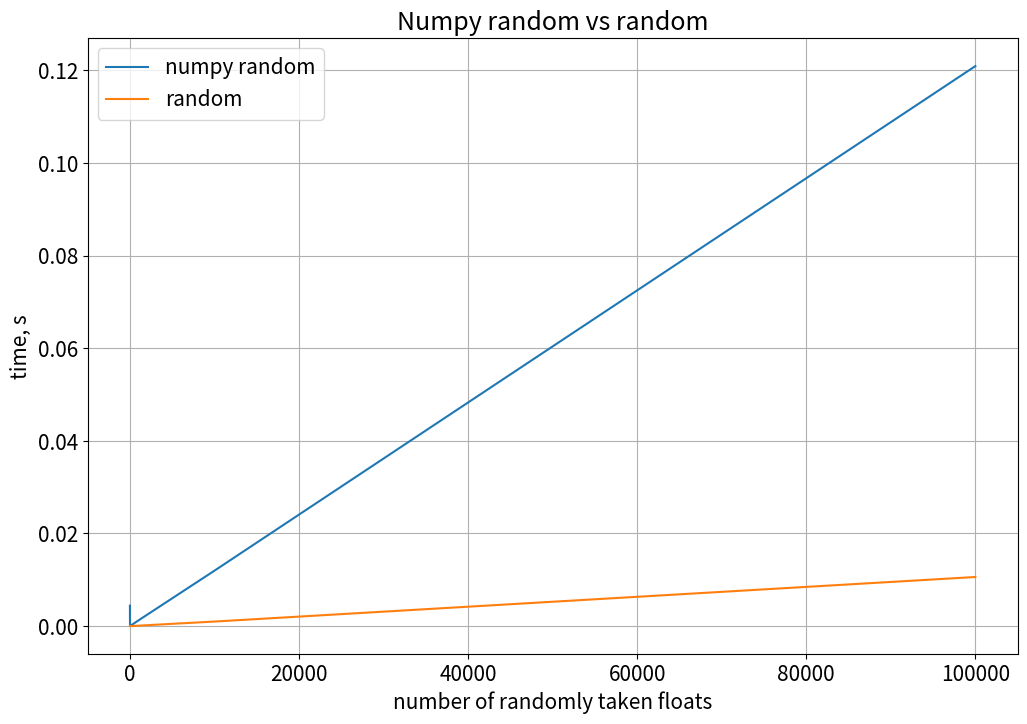

Reproduce this figure in Python.
import numpy as np
import random
import time
import matplotlib.pyplot as plt


def np_random_time(n):
    np_result, random_result = [], []
    up = 1
    while up <= n:
        start = time.time()
        for i in range(0, up):
            np.random.uniform(0, 1)
        end = time.time()
        np_time = end - start
        np_result += [np_time]
        start = time.time()
        for j in range(0, up):
            random.uniform(0, 1)
        end = time.time()
        random_time = end - start
        random_result += [random_time]
        up *= 10
    return np_result, random_result


res = np_random_time(100000)
np_res = res[0]
random_res = res[1]
xs = [10 ** i for i in range(len(np_res))]

# image size
plt.figure(figsize=(12, 8))
plt.rcParams['savefig.bbox'] = 'tight'
plt.rcParams['font.size'] = 15

# labels are needed for a legend
plt.plot(xs, np_res, label='numpy random')
plt.plot(xs, random_res, label='random')

plt.title('Numpy random vs random')

# add labels
plt.xlabel('number of randomly taken floats')
plt.ylabel('time, s')

# add legend
plt.legend()

# add grid
plt.grid()

plt.savefig('1_np_random_time.png')
